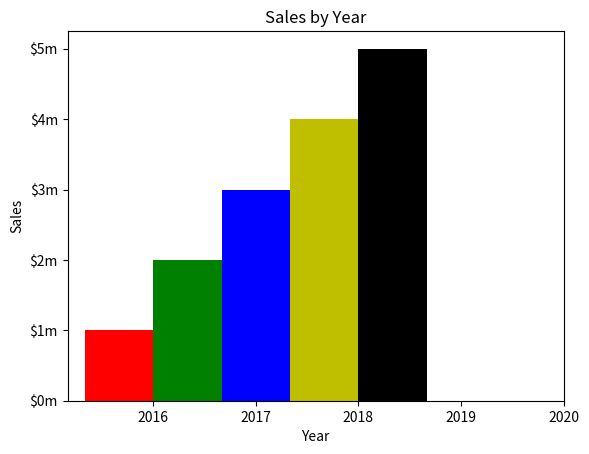

Here is the Python script that generated this plot:
import matplotlib.pyplot as plt

def main():
    # Create a list with the X coordinates of each bar's left edge.
    left_edges = [0, 10, 20, 30, 40]

    # Create a list with the heights of each bar.
    heights = [100, 200, 300, 400, 500]

    # Create a variable for the bar width.
    bar_width = 10

    # Build the bar chart.
    plt.bar(left_edges, heights, bar_width, color=('r', 'g', 'b', 'y', 'k'))

    # Add a title.
    plt.title('Sales by Year')

    # Add labels to the axes.
    plt.xlabel('Year')
    plt.ylabel('Sales')

    # Customize the tick marks.
    plt.xticks([5, 20, 35, 50, 65], ['2016', '2017', '2018', '2019', '2020'])
    plt.yticks([0, 100, 200, 300, 400, 500], ['$0m', '$1m', '$2m', '$3m', '$4m', '$5m'])

    # Display the bar chart.
    plt.show()

# Call the main function.
main()